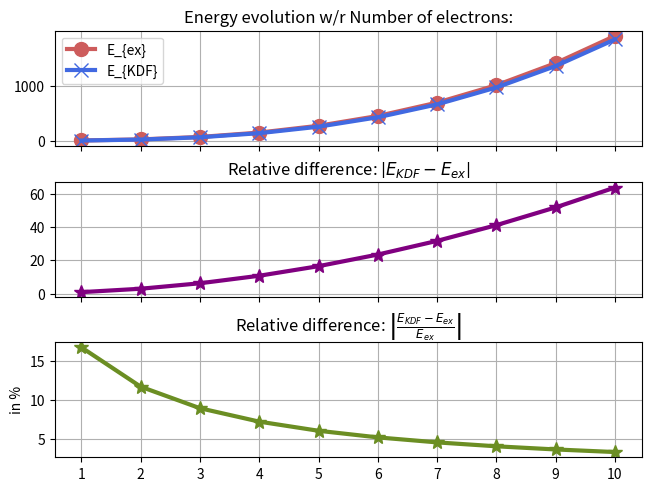

Write Python code to recreate this figure.
import numpy as np
import matplotlib.pyplot as plt

def en(n,L):
    return n**2*np.pi**2/(2*L**2)


L0 = 1
N0 = 10
def E_exacte(N,L):
    E_ex = 0
    for n in range(1,N+1):
        E_ex += en(n,L)
    return E_ex

def psi(n,L,x):
    coef = np.sqrt(2/L)
    fac = n*np.pi*x/L
    return coef*np.sin(fac)

def edens(N,L,x):
    res = 0
    for n in range(1,N+1):
        res += abs(psi(n,L,x)**2)
    return res

def E_KDF(steps,N,L):
    coef = np.pi**2/6
    X = np.linspace(0,L,steps)
    dx = X[1]-X[0]
    res = 0
    for x in X:
        res += dx*edens(N,L,x)**3
    return res*coef

# print(f"For N = {N0}:"+"\n"+f"E_exact = {E_exacte(N0,L0)}"+"\n"+f"E_KDF = {E_KDF(10000,N0,L0)}")

E_ex_LIST = np.array([E_exacte(n,L0) for n in range(1,11)])
E_KDF_LIST = np.array([E_KDF(10000,n,L0) for n in range(1,11)])

diff_abs = np.abs((E_KDF_LIST-E_ex_LIST))
diff_rel = np.abs((E_KDF_LIST-E_ex_LIST)/E_ex_LIST)*100

def plot(flag):
    f,(ax1,ax2,ax3) = plt.subplots(3,sharex=True, layout="constrained")
    X = np.arange(1,11)
    if flag:
        ax1.set_title(r"Energy evolution w/r Number of electrons:")
        ax1.plot(X,E_ex_LIST, color="indianred", marker="o", label=r"E_{ex}", lw=3, markersize=10)
        ax1.plot(X,E_KDF_LIST, color="royalblue", marker="x", label=r"E_{KDF}", lw=3, markersize=10)
        ax1.grid()
        ax1.legend()

        ax2.plot(X,diff_abs, color="purple", marker="*", lw=3, markersize=10)
        ax2.set_title(r"Relative difference: $\left|E_{KDF}-E_{ex}\right|$")
        ax2.grid()

        ax3.plot(X,diff_rel, color="olivedrab", marker="*", lw=3, markersize=10)
        ax3.set_title(r"Relative difference: $\left|\frac{E_{KDF}-E_{ex}}{E_{ex}}\right|$")
        ax3.set_ylabel("in %")
        ax3.grid()
        ax3.set_xticks(X,[str(tick) for tick in X])

        plt.show()
plot(True)
